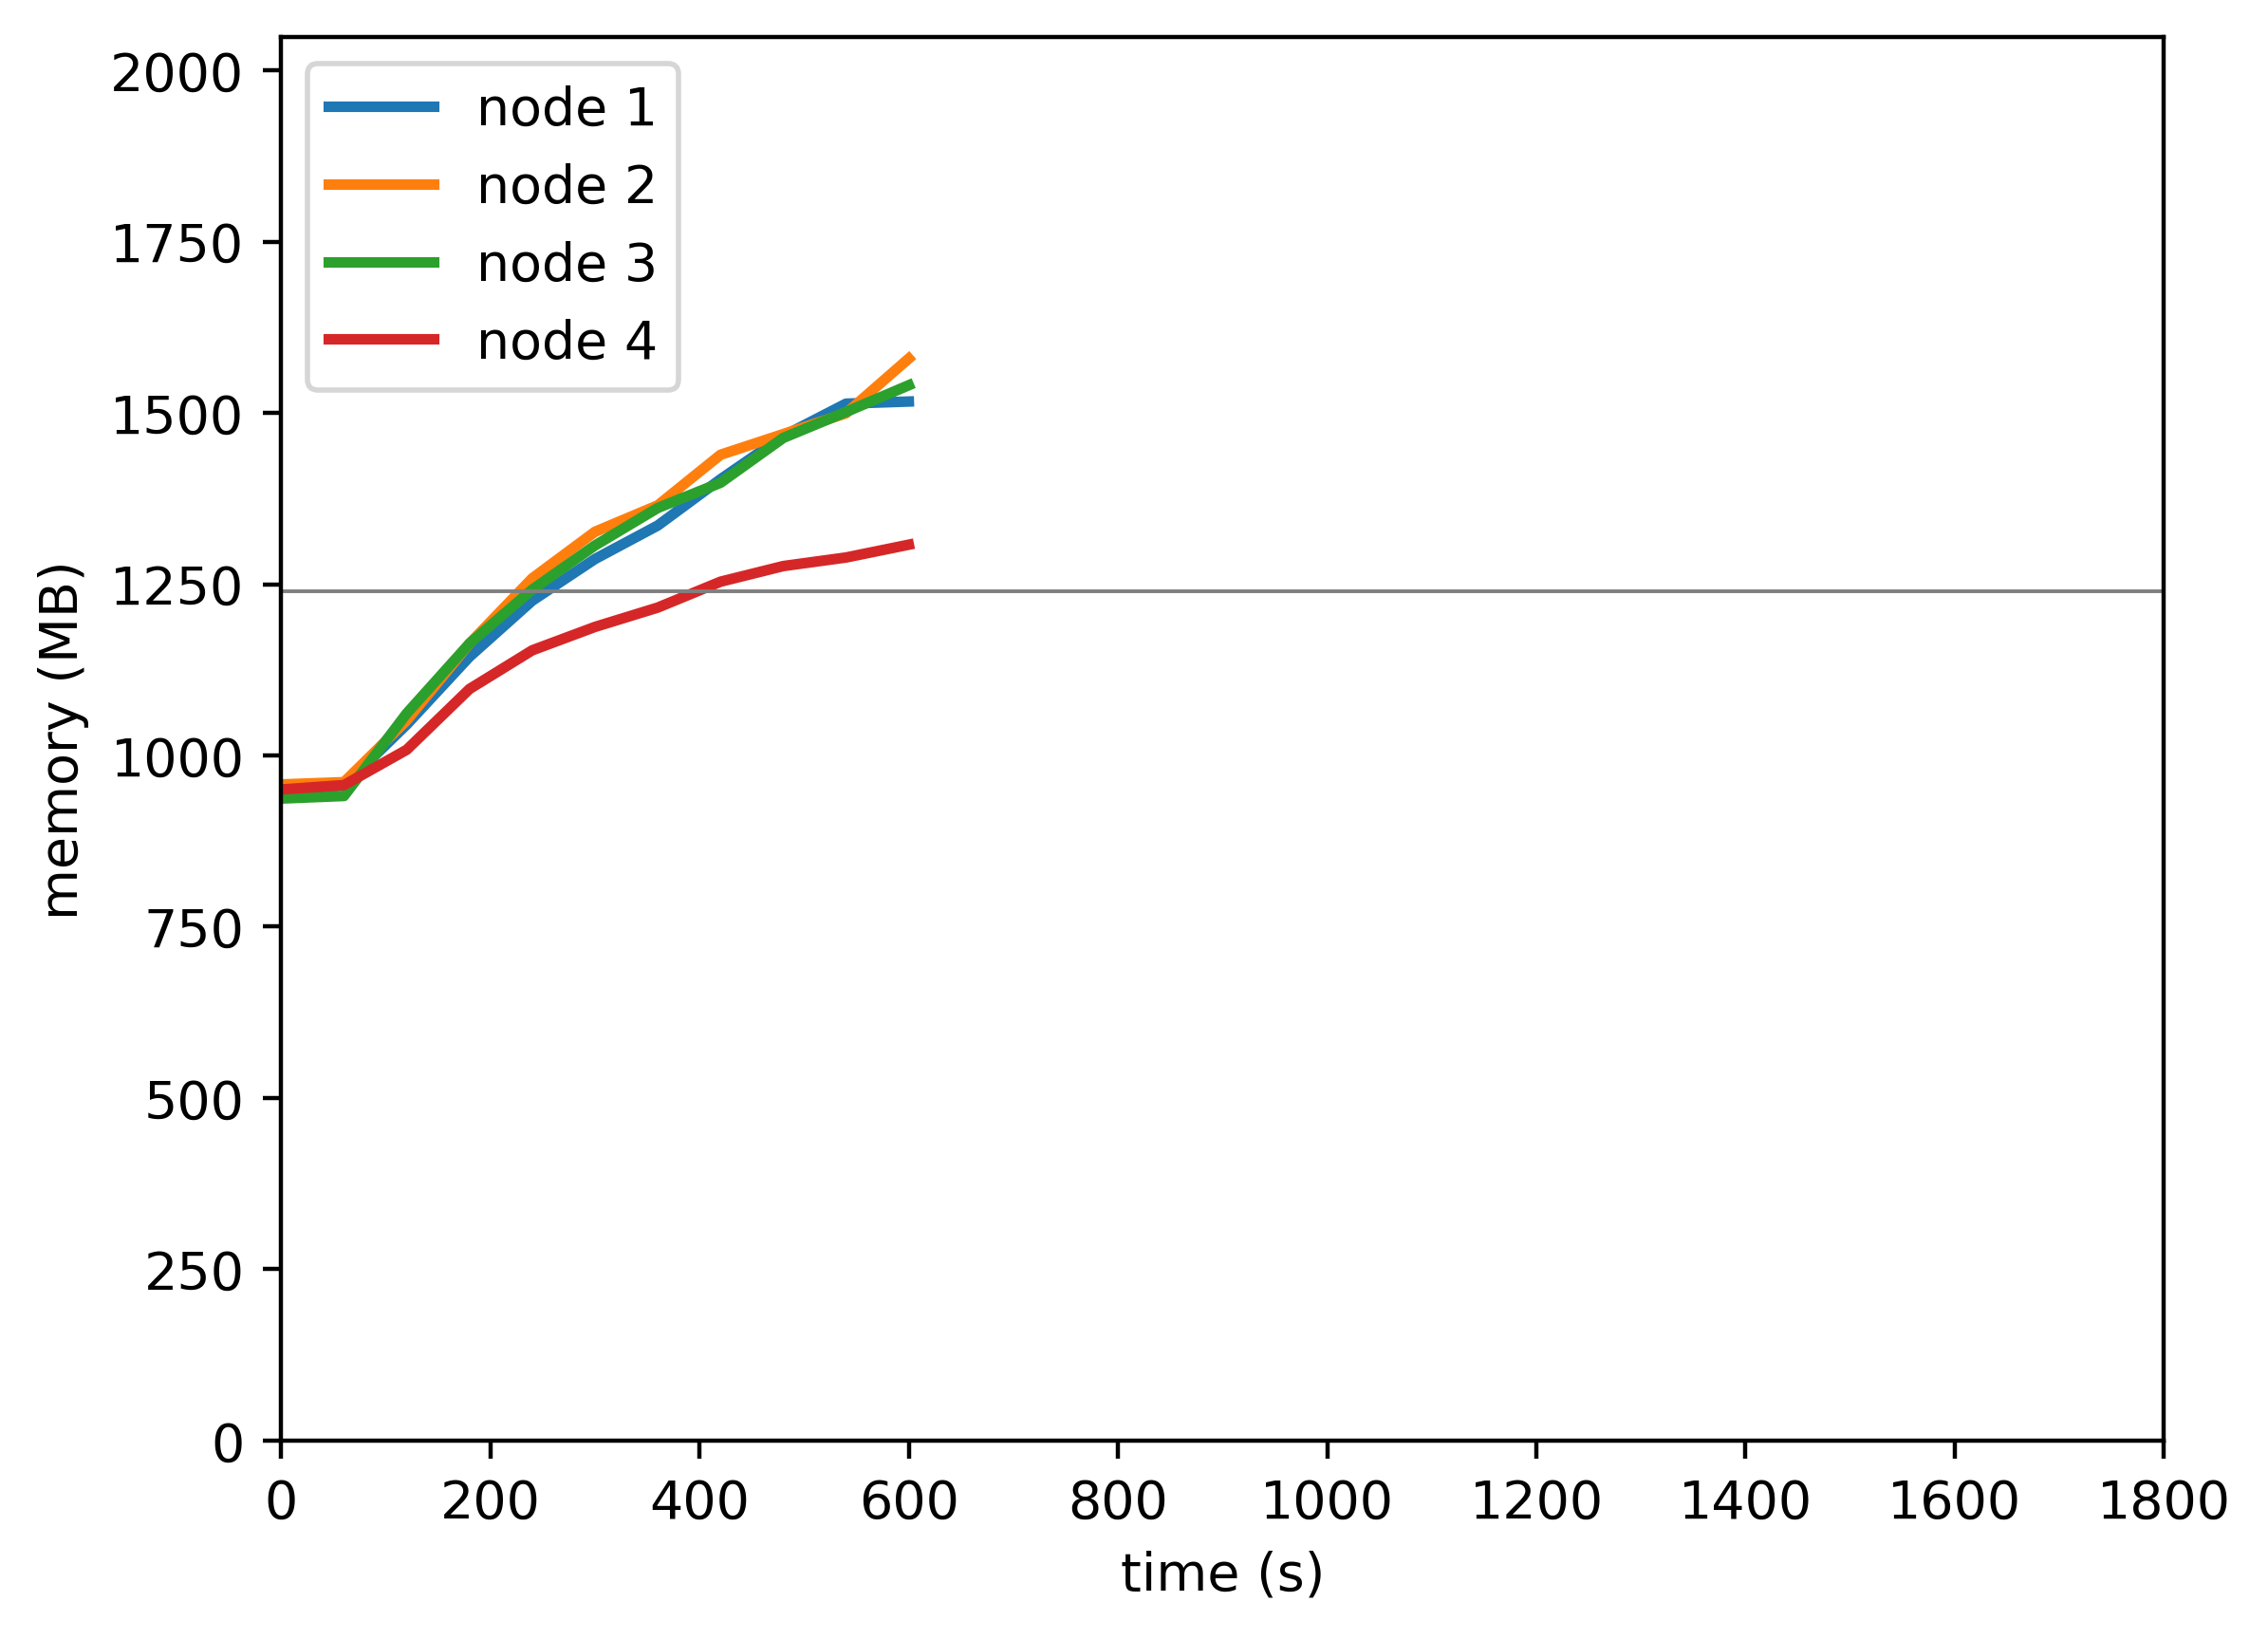

Data behind this chart, as committed beside it:
timestamp, ppgcc-m02_pod_amount, ppgcc-m02_memory, ppgcc-m02_cpu, ppgcc-m03_pod_amount, ppgcc-m03_memory, ppgcc-m03_cpu, ppgcc-m04_pod_amount, ppgcc-m04_memory, ppgcc-m04_cpu, ppgcc-m05_pod_amount, ppgcc-m05_memory, ppgcc-m05_cpu
0, 5, 970612, 117755135, 5, 980692, 106251842, 5, 959580, 105992529, 5, 973120, 113375471
60, 5, 979060, 43369590, 5, 984124, 37190928, 5, 963408, 36809261, 5, 979720, 40465327
120, 5, 1070272, 229053271, 5, 1076392, 176055971, 5, 1086960, 212545197, 5, 1032520, 88993399
180, 5, 1171516, 440501809, 5, 1191232, 421249060, 5, 1191372, 403342280, 5, 1123336, 189086475
240, 5, 1255336, 710113795, 5, 1288780, 587869119, 5, 1271892, 585714505, 5, 1181152, 231957438
300, 5, 1317640, 853422219, 5, 1358344, 794268989, 5, 1337892, 787851047, 5, 1216132, 328706335
360, 5, 1367668, 1004459246, 5, 1397812, 997388508, 5, 1393936, 930910055, 5, 1245040, 379586156
420, 5, 1436836, 1137791645, 5, 1473448, 1170023359, 5, 1431592, 1146336888, 5, 1283716, 423462336
480, 5, 1501516, 1314088473, 5, 1504336, 1251385857, 5, 1498648, 1251745906, 5, 1307080, 509322392
540, 5, 1549828, 1517285752, 5, 1535488, 1369310920, 5, 1537456, 1353396072, 5, 1319884, 529261090
600, 5, 1552996, 1530234544, 5, 1617328, 1531170334, 5, 1577396, 1459873296, 5, 1339024, 627823411
